Run: headless pygame with SDL's dummy video driver; simulated clock (each Clock.tick advances the game by its frame time, no real sleeping); random seed 0; keys injected as events and as key.get_pressed() state; no mouse input; restart key RETURN tapped at the start of phases 3 and 4.
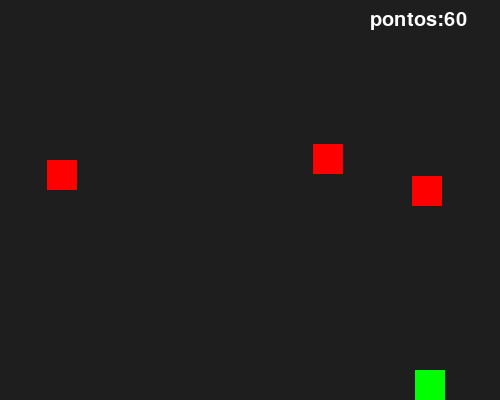
Frame 1 of 4 · flips 1–60 · no input
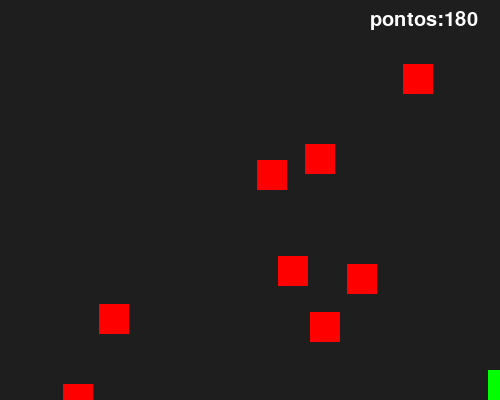
Frame 2 of 4 · flips 61–180 · tapped SPACE, RETURN · held RIGHT (→), D
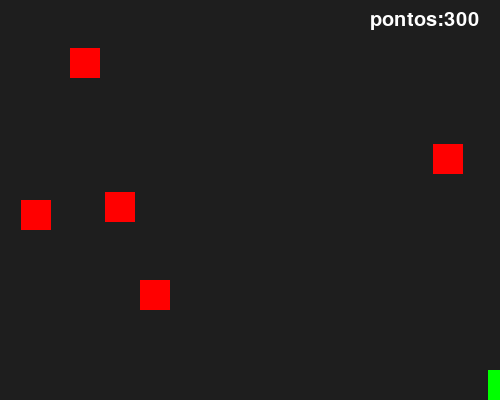
Frame 3 of 4 · flips 181–300 · tapped RETURN · held DOWN (↓), S
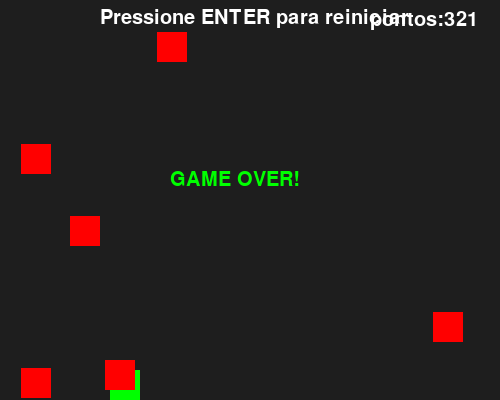
Frame 4 of 4 · flips 301–420 · tapped RETURN · held LEFT (←), A, UP (↑), W

The pygame program that drew these frames:

import pygame
import random
pygame.init()


largura,altura=500,400
tela=pygame.display.set_mode((largura,altura))
pygame.display.set_caption('Chuva ácida')

relogio=pygame.time.Clock()
def reiniciar_jogo():
    jogador=pygame.Rect((largura//2)-15,altura -30,30,30)
    obstaculos=[]
    pontuacao=0
    return jogador,obstaculos,pontuacao

def solicitarNome():
    nome = ""
    ativo = True

    while ativo:
        tela.fill((30,30,30))
        texto_titulo = fonteG.render("Desvie da Chuva",True,(0,255,0))
        tela.blit(texto_titulo,(largura // 2 - 160,80))
        
        texto_instrucao = fonte.render("Digite seu Nome e dê um Enter:",True,(254,123,152))
        tela.blit(texto_instrucao,(30,150))

        caixa = pygame.Rect(80,200,240,40)
        pygame.draw.rect(tela,(255,255,255),caixa,2)
        texto_nome = fonte.render(nome,True,(255,255,0))
        tela.blit(caixa.x + 10,caixa.y + 5)

        pygame.display.flip()

        for evento in pygame.event.get():
            if evento.type == pygame.QUIT:
                pygame.quit()
                exit()
            elif evento.type == pygame.KEYDOWN:
                if evento.key == pygame.K_RETURN and nome.strip() != "":
                    ativo = False
                elif evento.Key == pygame.K_BACKSPACE:
                    nome = nome[:-1]
                elif len(nome) <15:
                    nome += evento.unicode
    return nome

jogador,obstaculos,pontuacao = reiniciar_jogo()
fonte = pygame.font.Font(None,30)
fonteG = pygame.font.Font(None,48)
rodando = True
game_over = False
velJogador = 3
while rodando:
    # solicitarNome()
    for evento in pygame.event.get():
        if evento.type==pygame.QUIT:
            rodando=False

        if game_over and evento.type== pygame.KEYDOWN and evento.key== pygame.K_KP_ENTER:
            jogador,obstaculos,pontuacao = reiniciar_jogo()
            game_over = False 
        
    if not game_over:  
        teclas=pygame.key.get_pressed()
        if teclas[pygame.K_LEFT] and jogador.x>0:
            # jogador.x -= velJogador
            velJogador -= 3
        if teclas[pygame.K_RIGHT] and jogador.x<=largura-jogador.width:
            # jogador.x += velJogador
            velJogador += 3

        if jogador.x <= 0:
            jogador.x = 0
        elif jogador.x >= largura - jogador.width:
            jogador.x = largura - jogador.width
        jogador.x += velJogador

        if random.randint(1,10)==1:
            obstaculos.append(pygame.Rect(random.randint(0,largura-30),0,30,30))
            
        for obstaculo in obstaculos:
            obstaculo.y+=8
            if obstaculo.colliderect(jogador):
                game_over= True

        obstaculos=[obstaculo for obstaculo in obstaculos if obstaculo.y<altura]
        pontuacao += 1 
    
    tela.fill((30,30,30))
    pygame.draw.rect(tela,(0,255,0),jogador)

    for obstaculo in obstaculos:
        pygame.draw.rect(tela,(255,0,0),obstaculo)
    texto_pontos= fonte.render(f'pontos:{pontuacao}',True,(255,255,255)) 
    tela.blit(texto_pontos,(largura-130,10))     
    if game_over:
        texto_game_over= fonte.render("GAME OVER!", True,(0,255,0)) 
        texto_reiniciar= fonte.render("Pressione ENTER para reiniciar",True,(255,255,255))
        tela.blit(texto_game_over,(largura//2-80,altura//2-30))
        tela.blit(texto_reiniciar,(largura//2-150,altura//22-10))
    pygame.display.flip()
    relogio.tick(30)
      
pygame.quit()
